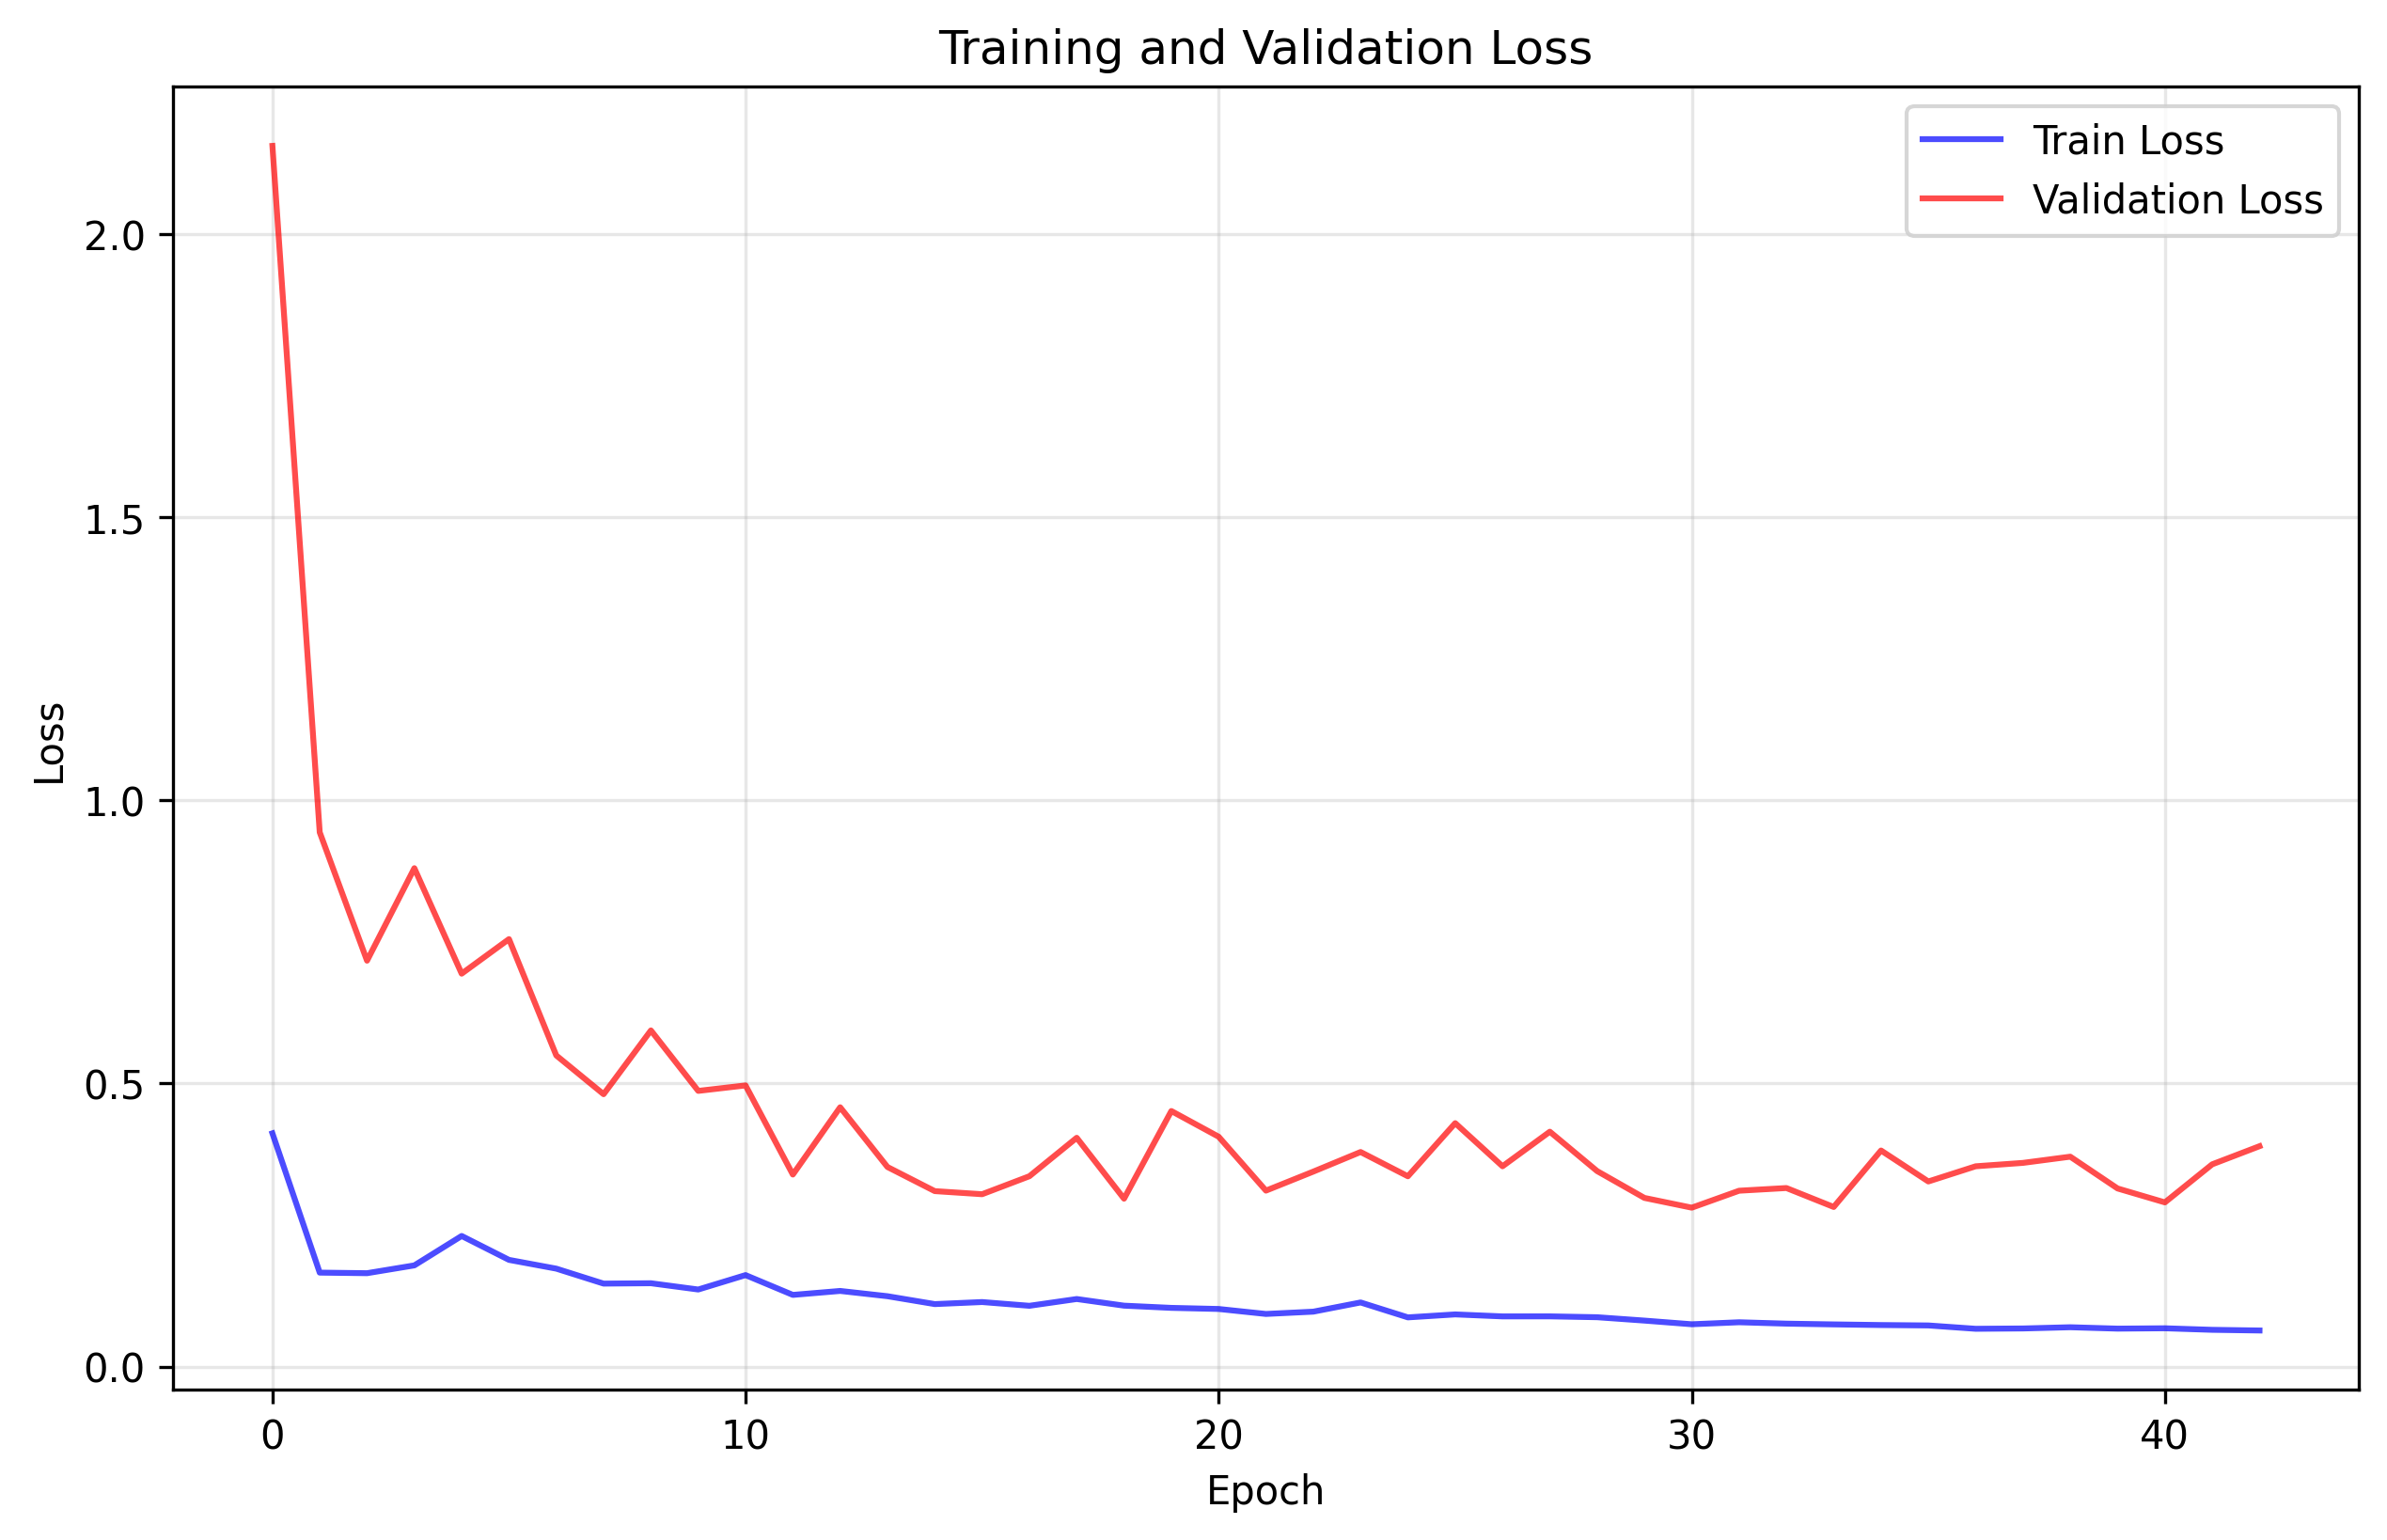

Data behind this chart, as committed beside it:
train_loss, val_loss
0.412, 2.156
0.166, 0.9437
0.165, 0.717
0.1788, 0.8803
0.2307, 0.6941
0.1885, 0.7551
0.173, 0.5495
0.1466, 0.4811
0.1472, 0.5938
0.1361, 0.487
0.1616, 0.4966
0.1266, 0.3392
0.1336, 0.458
0.1243, 0.3525
0.1104, 0.3099
0.114, 0.3045
0.1074, 0.3362
0.1193, 0.4041
0.1076, 0.2966
0.1037, 0.4514
0.1018, 0.406
0.09296, 0.3108
0.09702, 0.3444
0.1133, 0.379
0.0869, 0.3361
0.09215, 0.43
0.08865, 0.3538
0.08871, 0.4149
0.08718, 0.3453
0.08122, 0.2979
0.07475, 0.2807
0.07829, 0.3106
0.07585, 0.3154
0.07452, 0.2819
0.07337, 0.3817
0.07266, 0.327
0.06676, 0.3538
0.06732, 0.3598
0.06949, 0.3708
0.06704, 0.3146
0.06765, 0.29
0.06493, 0.3573
0.06373, 0.3893
